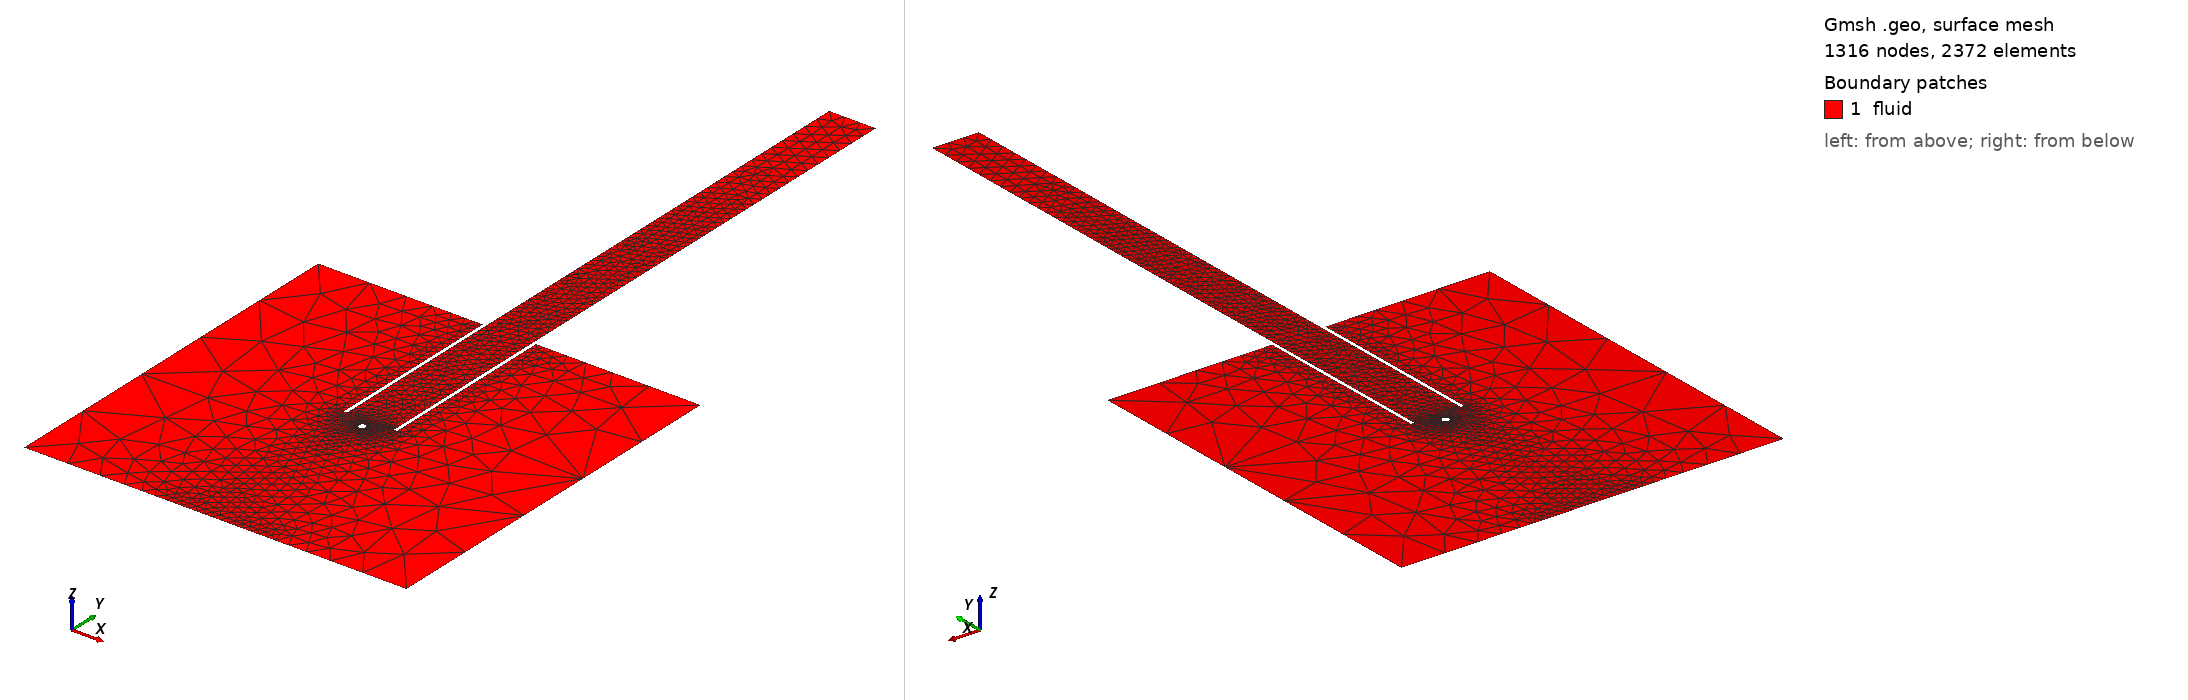

Gmsh geometry script, surface-meshed: 1316 nodes, 2372 surface elements. Boundary patches (legend numbers): 1 fluid. Left view from above one corner, right view from below the opposite corner. Legend entries are the model's physical surfaces. The drawing asked Gmsh for element sizes between 1% and 20% of the model's largest extent; the script's own settings can give other sizes.

=== cylinder_experiment_mesh.geo (drawn) ===
//

lcar0 = 0.0005;
lcar1 = 0.0030;
lcar2 = 0.04;
lcar3 = 0.002;
lcar4 = 0.0040;

x=0.09;
y=0.09;
rad_out = 0.02;
r_glass = 125e-4;
t_glass = 15e-4;
l_glass = 0.085;
y_glass = 0.3;

Point(2)  = { -0.003,   0.0, 0.0, lcar0};
Point(3)  = { -0.0015,   0.0, 0.0, lcar0};
Point(4)  = {  0.0,   0.0, 0.0, lcar0};
Point(5)  = { 0.0015,   0.0, 0.0, lcar0};
Point(6)  = { 0.003,   0.0, 0.0, lcar0};
Point(7)  = {-x, -y, 0.0, lcar2};
Point(8)  = { x, -y, 0.0, lcar2};
Point(9)  = { x,  y, 0.0, lcar2};
Point(10) = {-x,  y, 0.0, lcar2};

Point(11) = {-0.01,  0.006, 0.0, lcar1};
Point(12) = { 0.01,  0.006, 0.0, lcar1};
Point(13) = { 0.01, -0.01, 0.0, lcar1};
Point(14) = {-0.01, -0.01, 0.0, lcar1};

Point(15) = { 0.014, 0.005, 0.0, lcar1};
Point(16) = {-0.014, 0.005, 0.0, lcar1};
//Outflow Point

Point(17)  = {-rad_out, -y, 0.0, lcar1};
Point(18)  = { rad_out, -y, 0.0, lcar1};
//Finer mesh around corners

//Point(19)  = {-rad_out-0.01, -y+0.02, 0.0, lcar4};
//Point(20)  = { rad_out+0.01, -y+0.02, 0.0, lcar4};

//Glass tube points
Point(30) = {r_glass,  y, 0.0, lcar3};
Point(31) = {r_glass,  y-l_glass, 0.0, lcar3};
Point(32) = {r_glass-t_glass,  y-l_glass, 0.0, lcar3};

Point(33) = {r_glass-t_glass,  y_glass, 0.0, lcar4*2};
Point(34) = {-r_glass+t_glass,  y_glass, 0.0, lcar4*2};

Point(83) = {r_glass-t_glass,  0.15, 0.0, lcar3};
Point(84) = {-r_glass+t_glass,  0.15, 0.0, lcar3};

Point(35) = {-r_glass+t_glass,  y-l_glass, 0.0, lcar3};
Point(36) = {-r_glass,  y-l_glass, 0.0, lcar3};
Point(37) = {-r_glass,  y, 0.0, lcar3};

//Glass tube inside coarser mesh

Point(43) = {-r_glass+t_glass + 5e-3,  y-l_glass + 0.02, 0.0, lcar4};
Point(44) = {r_glass-t_glass - 5e-3,  y-l_glass + 0.02, 0.0, lcar4};

Point(45) = {-r_glass+t_glass + 5e-3,  y-l_glass + 0.035, 0.0, lcar4};
Point(46) = {r_glass-t_glass - 5e-3,  y-l_glass + 0.035, 0.0, lcar4};
Point(47) = {-r_glass+t_glass + 5e-3,  y-l_glass + 0.05, 0.0, lcar4};
Point(48) = {r_glass-t_glass - 5e-3,  y-l_glass + 0.05, 0.0, lcar4};

Point(49) = {-r_glass+t_glass + 5e-3,  y-l_glass + 0.065, 0.0, lcar4};
Point(50) = {r_glass-t_glass - 5e-3,  y-l_glass + 0.065, 0.0, lcar4};

Point(51) = {-r_glass+t_glass + 5e-3,  y-l_glass + 0.08, 0.0, lcar4};
Point(52) = {r_glass-t_glass - 5e-3,  y-l_glass + 0.08, 0.0, lcar4};

Point(53) = {-r_glass+t_glass + 5e-3,  y-l_glass + 0.095, 0.0, lcar4};
Point(54) = {r_glass-t_glass - 5e-3,  y-l_glass + 0.095, 0.0, lcar4};

Point(55) = {-r_glass+t_glass + 5e-3,  y-l_glass + 0.11, 0.0, lcar4};
Point(56) = {r_glass-t_glass - 5e-3,  y-l_glass + 0.11, 0.0, lcar4};

Point(57) = {-r_glass+t_glass + 5e-3,  y-l_glass + 0.125, 0.0, lcar4};
Point(58) = {r_glass-t_glass - 5e-3,  y-l_glass + 0.125, 0.0, lcar4};

Point(59) = {-r_glass+t_glass + 5e-3,  y-l_glass + 0.140, 0.0, lcar4};
Point(60) = {r_glass-t_glass - 5e-3,  y-l_glass + 0.140, 0.0, lcar4};

Point(61) = {-r_glass+t_glass + 5e-3,  y-l_glass + 0.155, 0.0, lcar4};
Point(62) = {r_glass-t_glass - 5e-3,  y-l_glass + 0.155, 0.0, lcar4};
Point(63) = {-r_glass+t_glass + 5e-3,  y-l_glass + 0.170, 0.0, lcar4};
Point(64) = {r_glass-t_glass - 5e-3,  y-l_glass + 0.170, 0.0, lcar4};

//Point(48) = {r_glass-t_glass - 3e-3,  y-l_glass + 0.065, 0.0, lcar4};
//Define bounding box edges
Line(1) = {7, 17};
Line(31) = {17, 18};
Line(2) = {18,8};
Line(3) = {8,9};
Line(4) = {10,7};

Line(5) = {2, 3};
Circle(6) = {3, 4, 5};
Line(7) = {5, 6};
Circle(8) = {5, 4, 3};
Circle(9) = {2, 4, 6};
Circle(10) = {6, 4, 2};

//Line(11) = {11, 12};
//Line(12) = {12, 13};
//Line(13) = {13, 14};
//Line(14) = {14, 11};

//glass tube lines

Line(20) = {9, 30};
Line(21) = {30, 31};
Line(22) = {31, 32};
Line(23) = {32, 83};
Line(83) = {83, 33};
Line(24) = {33, 34};
Line(84) = {34, 84};
Line(25) = {84, 35};
Line(26) = {35, 36};
Line(27) = {36, 37};
Line(28) = {37, 10};

Transfinite Line { 6} = 12 Using Progression 1.0;
Transfinite Line { 8} = 12 Using Progression 1.0;
Transfinite Line { 9} = 12 Using Progression 1.0;
Transfinite Line {10} = 12 Using Progression 1.0;
Transfinite Line { 5} = 4 Using Progression 1.0;
Transfinite Line { 7} = 4 Using Progression 1.0;


Line Loop(101) = {1,31,2,3,20:23,83,24,84,25:28,4,9,10};
Line Loop(103) = {5,6,7,-9};
Line Loop(104) = {-8,5,10,7};


//Define unstructured far field mesh zone
Plane Surface(201) = {-101};
Point{11:16} In Surface{201};
Point{43:64} In Surface{201};

Plane Surface(203) = {103};
Transfinite Surface{203} Alternate;

Plane Surface(204) = {-104};
Transfinite Surface{204} Alternate;


Physical Line("inflow") = {24};
Physical Line("glass_slip") = {83,84};
Physical Line("glass_noslip") = {21,22,23,25,26,27};
Physical Line("surface") = {6,8};
Physical Line("outflow") = {31};
Physical Line("sidewall")={1,2,3,4,28,20};
Physical Surface("fluid") = {201,203,204};
